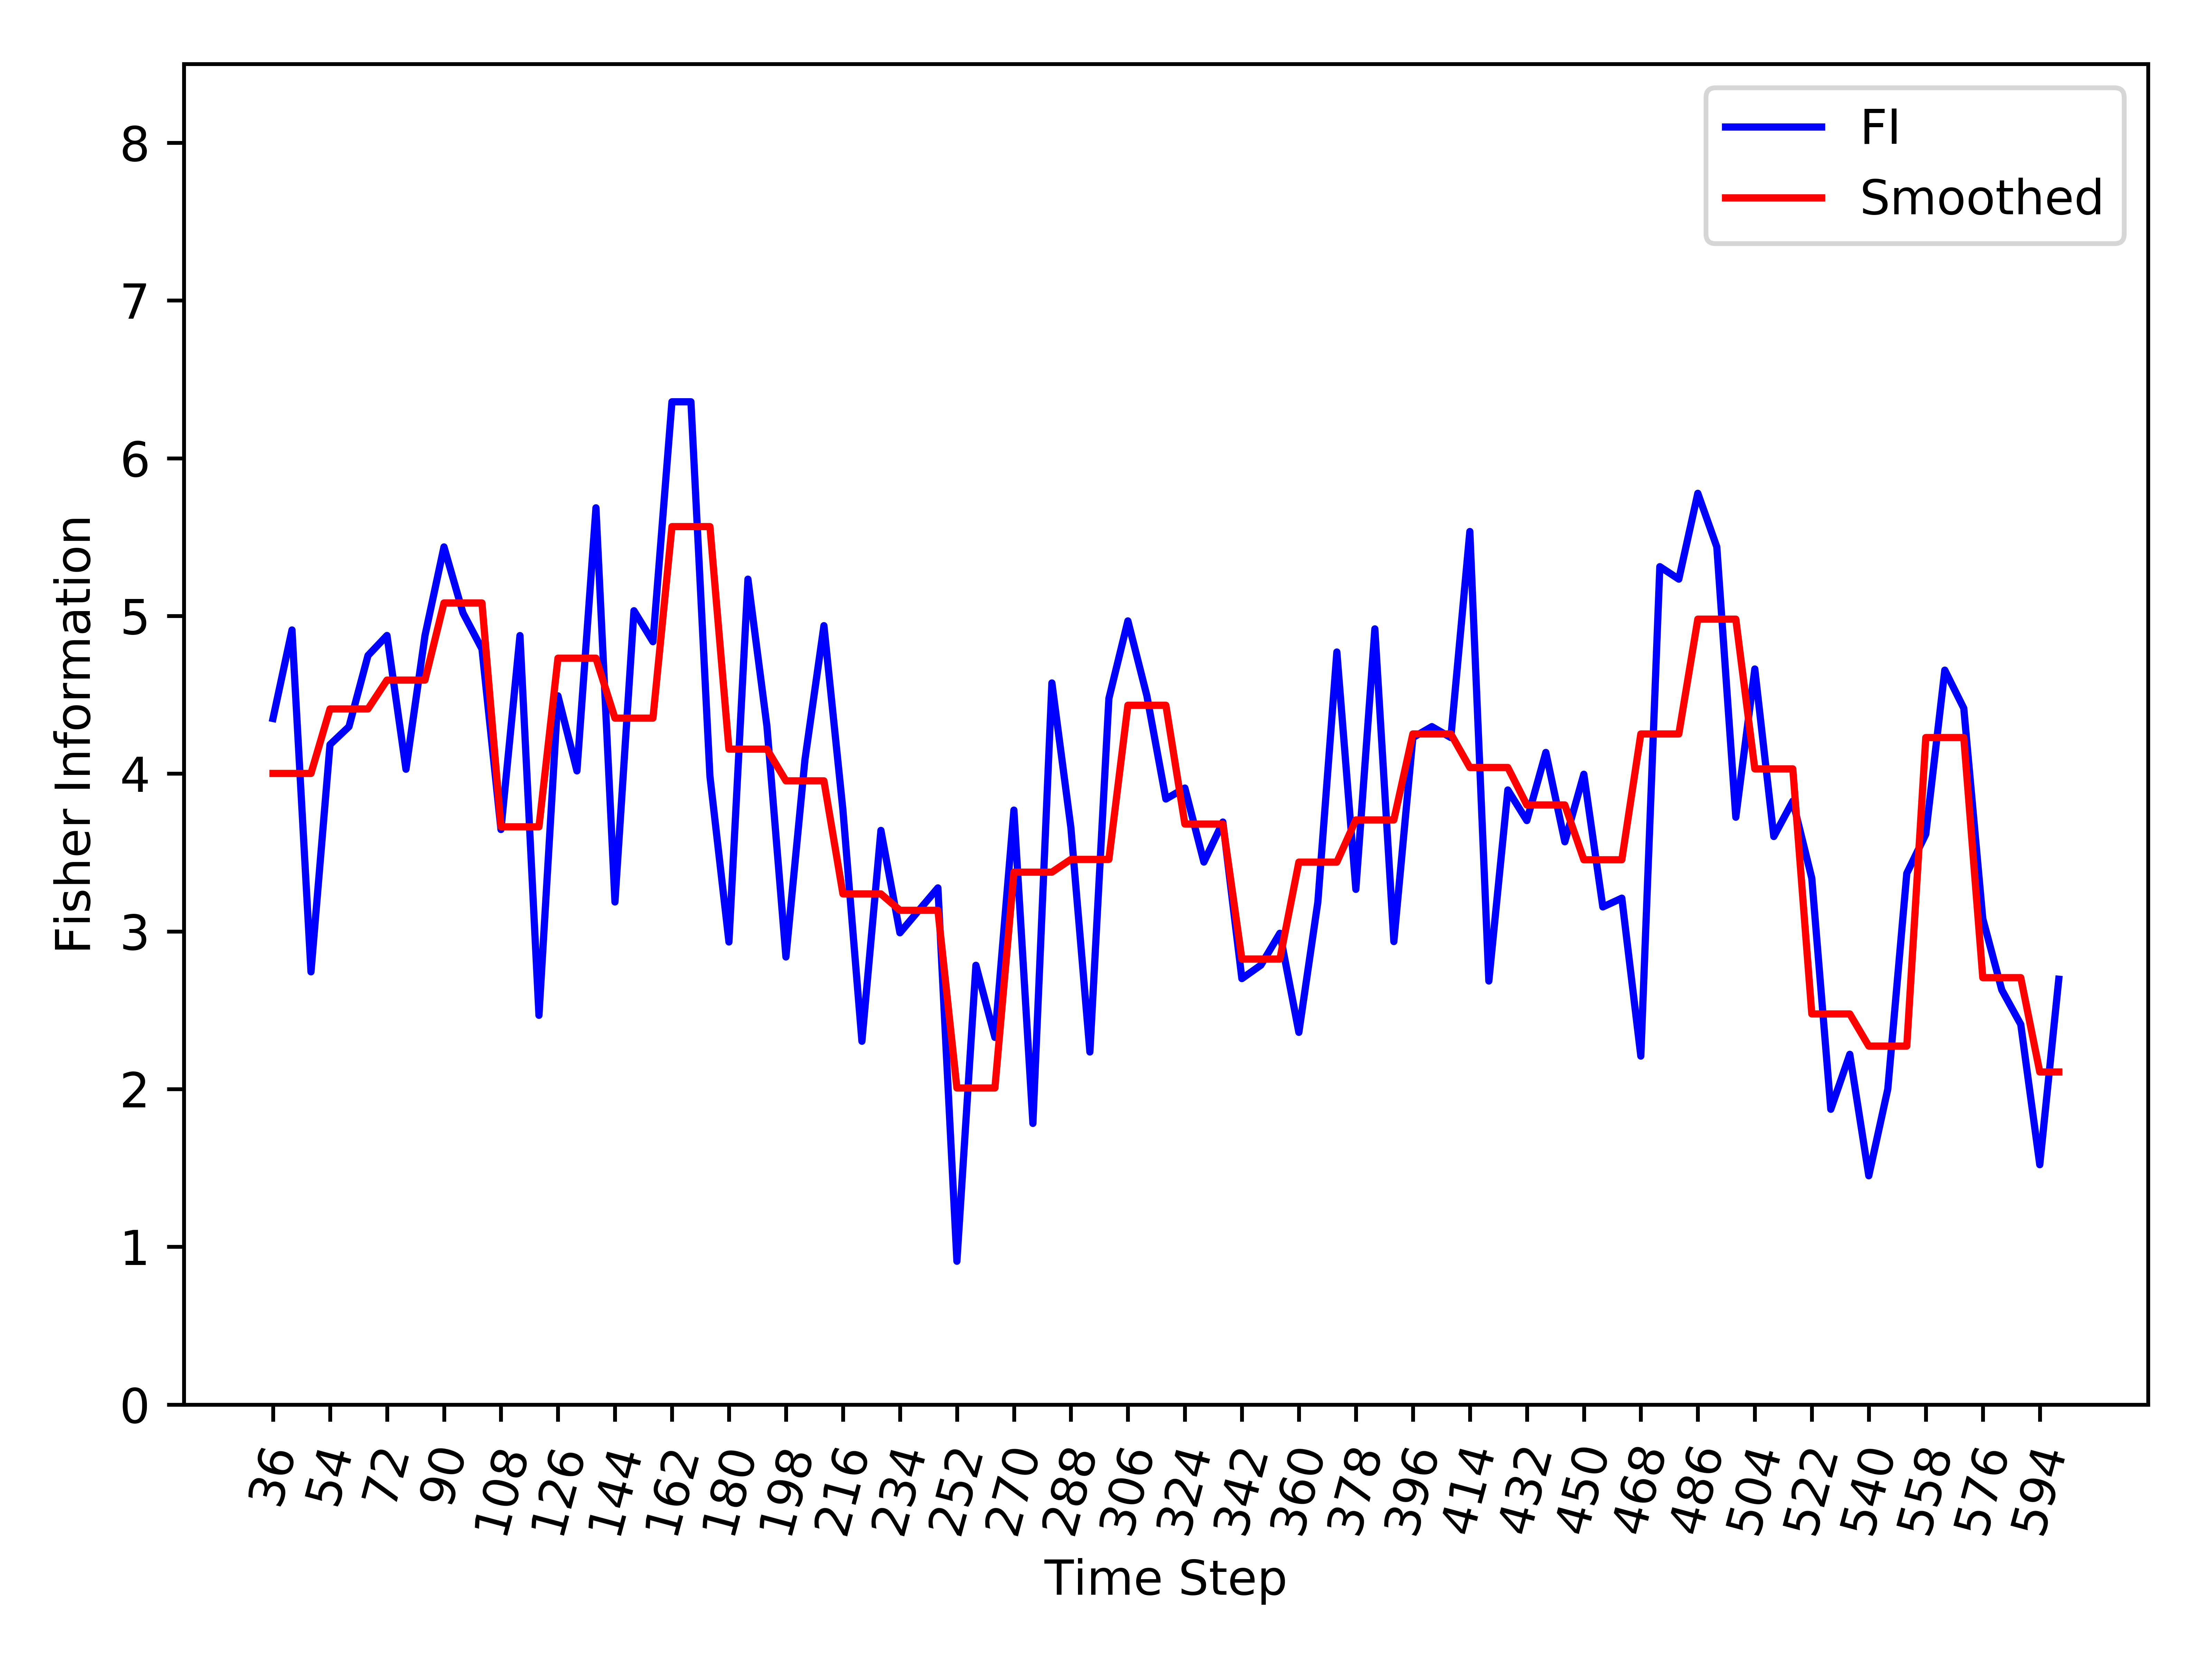

Data behind this chart, as committed beside it:
, Time_Step, FI, Smooth_FI
0, 36, 4.35, 4.002
1, 42, 4.911, 4.002
2, 48, 2.743, 4.002
3, 54, 4.184, 4.411
4, 60, 4.298, 4.411
5, 66, 4.749, 4.411
6, 72, 4.876, 4.593
7, 78, 4.028, 4.593
8, 84, 4.876, 4.593
9, 90, 5.438, 5.082
10, 96, 5.019, 5.082
11, 102, 4.79, 5.082
12, 108, 3.646, 3.663
13, 114, 4.876, 3.663
14, 120, 2.468, 3.663
15, 126, 4.494, 4.732
16, 132, 4.018, 4.732
17, 138, 5.686, 4.732
18, 144, 3.186, 4.352
19, 150, 5.033, 4.352
20, 156, 4.837, 4.352
21, 162, 6.358, 5.567
22, 168, 6.358, 5.567
23, 174, 3.984, 5.567
24, 180, 2.933, 4.156
25, 186, 5.233, 4.156
26, 192, 4.301, 4.156
27, 198, 2.838, 3.955
28, 204, 4.088, 3.955
29, 210, 4.938, 3.955
30, 216, 3.769, 3.238
31, 222, 2.303, 3.238
32, 228, 3.64, 3.238
33, 234, 2.991, 3.134
34, 240, 3.134, 3.134
35, 246, 3.276, 3.134
36, 252, 0.9086, 2.007
37, 258, 2.785, 2.007
38, 264, 2.328, 2.007
39, 270, 3.769, 3.376
40, 276, 1.782, 3.376
41, 282, 4.575, 3.376
42, 288, 3.657, 3.457
43, 294, 2.235, 3.457
44, 300, 4.477, 3.457
45, 306, 4.969, 4.434
46, 312, 4.494, 4.434
47, 318, 3.839, 4.434
48, 324, 3.909, 3.681
49, 330, 3.439, 3.681
50, 336, 3.693, 3.681
51, 342, 2.701, 2.825
52, 348, 2.786, 2.825
53, 354, 2.988, 2.825
54, 360, 2.36, 3.439
55, 366, 3.186, 3.439
56, 372, 4.772, 3.439
57, 378, 3.266, 3.707
58, 384, 4.918, 3.707
59, 390, 2.936, 3.707
... 35 more rows
